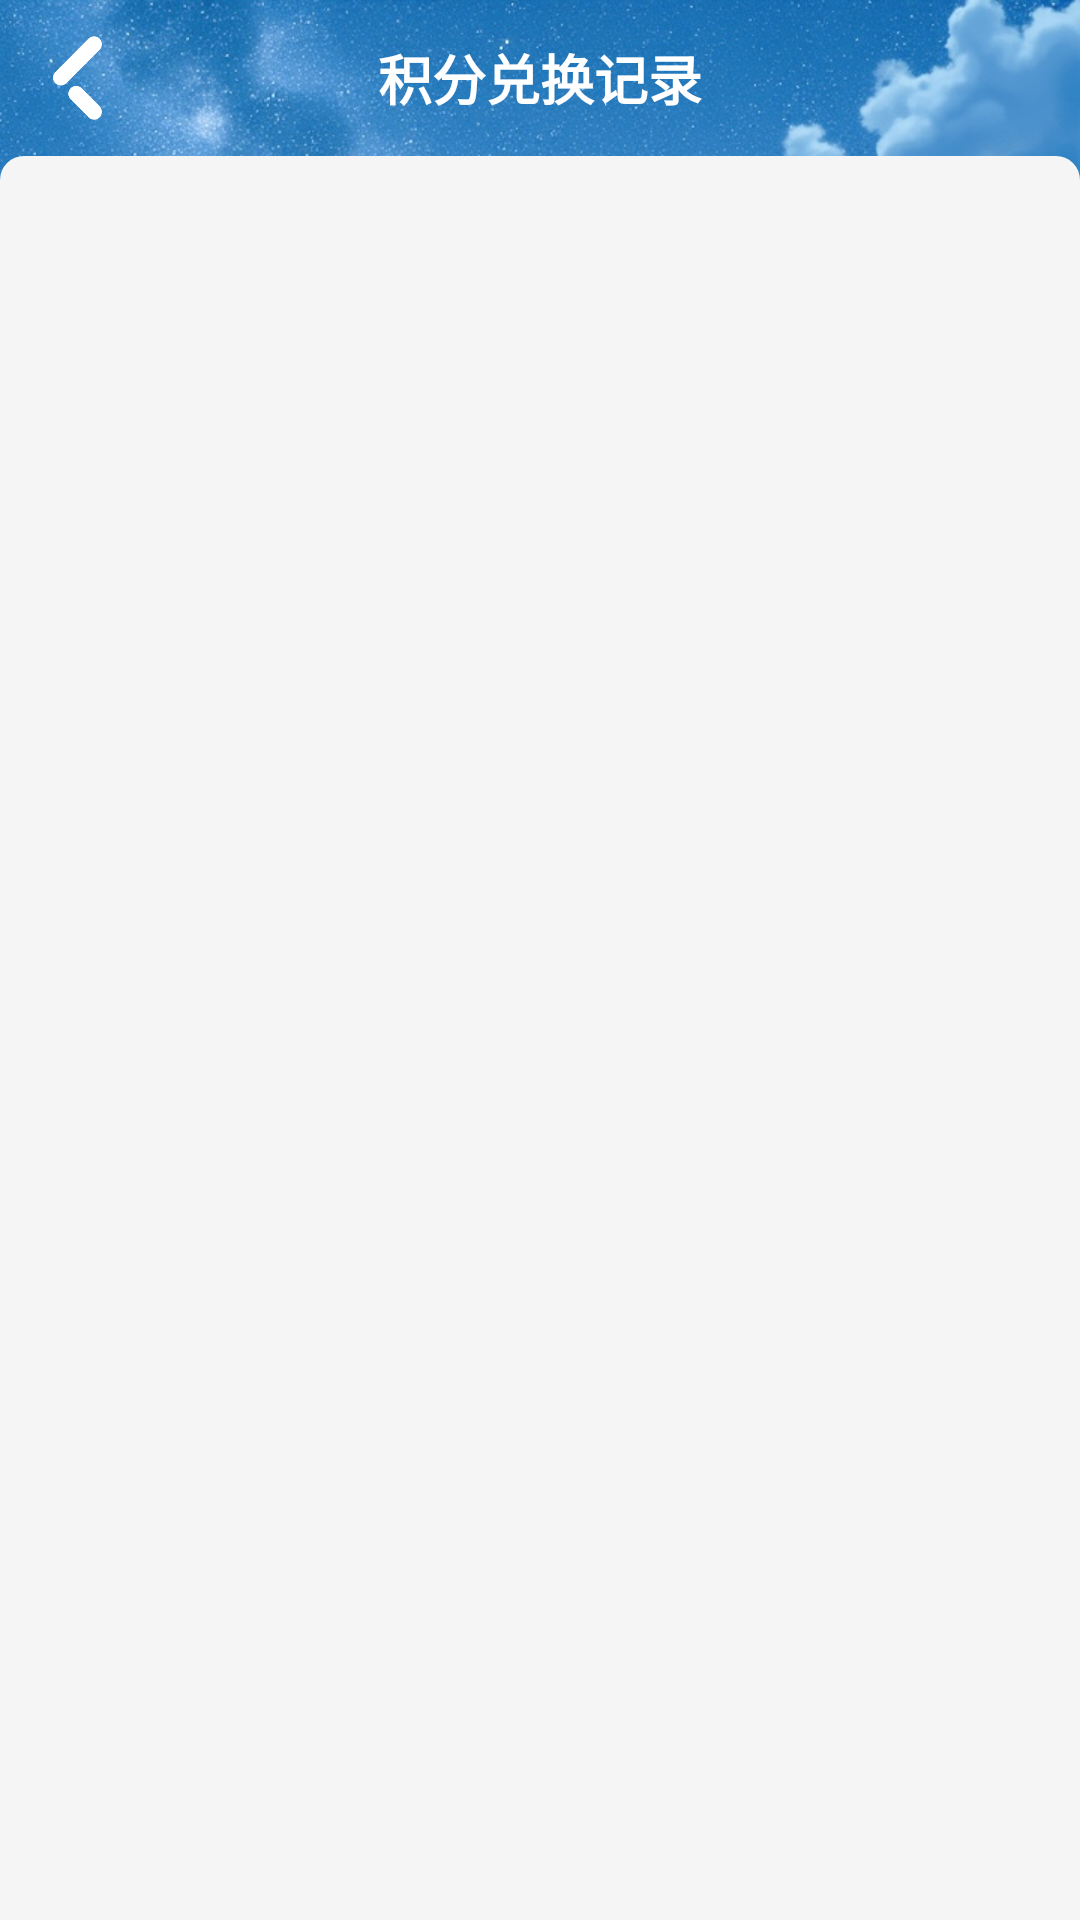

Write the Android layout XML for this screen, with the resource values it uses.
<!-- AndroidManifest.xml: application theme Theme.TicketMall -->
<!-- res/layout/activity_exchange_log.xml -->
<?xml version="1.0" encoding="utf-8"?>
<LinearLayout xmlns:android="http://schemas.android.com/apk/res/android"
    xmlns:tools="http://schemas.android.com/tools"
    android:layout_width="match_parent"
    android:layout_height="match_parent"
    android:background="@drawable/login_bg"
    android:orientation="vertical">

    <FrameLayout
        android:layout_width="match_parent"
        android:layout_height="52dp">
        
        <ImageView
            android:id="@+id/iv_back"
            android:layout_width="52dp"
            android:layout_height="52dp"
            android:padding="12dp"
            android:src="@drawable/goback" />

        <TextView
            android:layout_width="wrap_content"
            android:layout_height="wrap_content"
            android:layout_gravity="center"
            android:text="积分兑换记录"
            android:textColor="#FFFFFF"
            android:textSize="18sp"
            android:textStyle="bold" />
    </FrameLayout>

    <LinearLayout
        android:layout_width="match_parent"
        android:layout_height="match_parent"
        android:background="@drawable/bg_page_content"
        android:orientation="vertical">

        <androidx.recyclerview.widget.RecyclerView
            android:id="@+id/rv_exchange"
            android:layout_width="match_parent"
            android:layout_height="match_parent"
            tools:listitem="@layout/item_exchange" />

    </LinearLayout>

</LinearLayout>
<!-- res/layout/item_exchange.xml (included above) -->
<?xml version="1.0" encoding="utf-8"?>
<LinearLayout xmlns:android="http://schemas.android.com/apk/res/android"
    android:layout_width="match_parent"
    android:layout_height="wrap_content"
    android:layout_marginStart="16dp"
    android:layout_marginTop="8dp"
    android:layout_marginEnd="16dp"
    android:layout_marginBottom="8dp"
    android:background="@drawable/bg_single_item"
    android:orientation="vertical"
    android:padding="16dp">

    <LinearLayout
        android:layout_width="match_parent"
        android:layout_height="wrap_content">

        <TextView
            android:id="@+id/tv_exchange_id"
            android:layout_width="0dp"
            android:layout_height="wrap_content"
            android:layout_weight="1"
            android:text="购买零食记录：1"
            android:textColor="@color/black"
            android:textSize="14sp"
            android:textStyle="bold" />

        <TextView
            android:id="@+id/tv_delete"
            android:layout_width="wrap_content"
            android:layout_height="wrap_content"
            android:text="删除"
            android:textColor="@color/main"
            android:textSize="12sp" />

    </LinearLayout>

    <TextView
        android:id="@+id/tv_time"
        android:layout_width="wrap_content"
        android:layout_height="wrap_content"
        android:layout_marginTop="8dp"
        android:text="兑换时间：2021-01-01 12:00:00"
        android:textColor="@color/black"
        android:textSize="12sp" />

    <LinearLayout
        android:layout_width="wrap_content"
        android:layout_height="wrap_content"
        android:layout_marginTop="4dp">

        <TextView
            android:layout_width="wrap_content"
            android:layout_height="wrap_content"
            android:text="积分："
            android:textColor="@color/black"
            android:textSize="12sp" />

        <TextView
            android:id="@+id/tv_points"
            android:layout_width="wrap_content"
            android:layout_height="wrap_content"
            android:text="100"
            android:textColor="@color/main"
            android:textSize="12sp" />

    </LinearLayout>

    <TextView
        android:id="@+id/tv_stuff_name"
        android:layout_width="wrap_content"
        android:layout_height="wrap_content"
        android:layout_marginTop="4dp"
        android:text="商品："
        android:textColor="@color/black"
        android:textSize="12sp" />

</LinearLayout>
<!-- resources referenced by this layout -->
<resources>
  <color name="black">#FF000000</color>
  <color name="main">#FC6120</color>
  <!-- drawable bg_page_content (drawable) -->
  <?xml version="1.0" encoding="utf-8"?>
  <shape xmlns:android="http://schemas.android.com/apk/res/android">
  
      <corners
          android:topLeftRadius="8dp"
          android:topRightRadius="8dp" />
  
      <solid android:color="#f5f5f5" />
  
  </shape>
  <!-- drawable goback: png bitmap (drawable, 5046 bytes) -->
  <!-- drawable login_bg: jpg bitmap (drawable, 339252 bytes) -->
  <style name="Theme.TicketMall" parent="Base.Theme.TicketMall" />
  <style name="Base.Theme.TicketMall" parent="Theme.MaterialComponents.DayNight.NoActionBar">
          
          <item name="colorPrimary">@color/main</item>
          <item name="colorPrimaryDark">@color/main</item>
          <item name="colorAccent">@color/main</item>
          
          <item name="android:statusBarColor">@color/main_navbar</item>
          
          <item name="materialButtonStyle">@style/Widget.App.Button.NoElevation</item>
      </style>
  <style name="Widget.App.Button.NoElevation" parent="Widget.MaterialComponents.Button">
          <item name="elevation">0dp</item>
          <item name="android:stateListAnimator">@null</item>
      </style>
</resources>
